Run: headless pygame with SDL's dummy video driver; simulated clock (each Clock.tick advances the game by its frame time, no real sleeping); random seed 0; keys injected as events and as key.get_pressed() state; mouse plan: one left click at the window centre at the start of phase 2, then a move to the lower-right quarter at the start of phase 3.
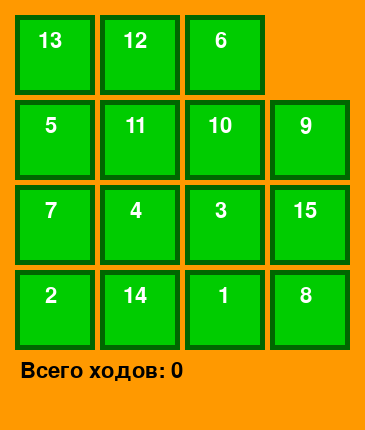
Frame 1 of 4 · flips 1–60 · no input
Frame 2 of 4 · flips 61–180 · clicked the window centre · tapped SPACE, RETURN · held RIGHT (→), D · screen unchanged from frame 1, image omitted
Frame 3 of 4 · flips 181–300 · moved the mouse to the lower-right quarter · held DOWN (↓), S · screen unchanged from frame 2, image omitted
Frame 4 of 4 · flips 301–420 · held LEFT (←), A, UP (↑), W · screen unchanged from frame 3, image omitted

The pygame program that drew these frames:

import random
import pygame
import sys
pygame.init()
field = [[0, 0, 0, 0], [0, 0, 0, 0], [0, 0, 0, 0], [0, 0, 0, 0]]
st = [0, 1, 2, 3, 4, 5, 6, 7, 8, 9, 10, 11, 12, 13, 14, 15]
win = pygame.display.set_mode((365, 430))
pygame.display.set_caption('Пятнашки')

WHITE = (255, 255, 255)
RED = (225, 0, 50)
GREEN = (0, 102, 0)
GREEN1 = (0, 204, 0)
BLUE = (0, 255, 225)
BLACK = (0, 0, 0)
ORANGE = (255, 153, 0)

font = pygame.font.SysFont('comicsansms', 32)

win.fill(ORANGE)
pygame.display.update()

# --------------------------------------------------------------- ПРОВЕРКА НА РЕШЕНИЕ

def prov(b):
    if (b[0] == [1, 2, 3, 4]) and (b[1] == [5, 6, 7, 8]) and (b[2] == [9, 10, 11, 12]) and (b[3] == [13, 14, 15, 0]):
        return 1
    else:
        return 0

# --------------------------------------------------------------- ПРОВЕРКА НА 0

def string(field, st):
    t = 5
    for n in range(0, 4):
        if field[st][n] == 0:
            t = n
    return t


def column(field, cl):
    t = 5
    for k in range(0, 4):
        if field[k][cl] == 0:
            t = k
    return t

# --------------------------------------------------------------- СОСТАВЛЕНИЕ

s = 16
for i in range(0, 4):
    for j in range(0, 4):
        x = random.randrange(0, s)
        field[i][j] = st.pop(x)
        s -= 1

# --------------------------------------------------------------- ПРОВЕРКА

s = 0
for i in range(0, 4):
    for j in range(0, 4):
        if field[i][j] != 0:
            for n in range(j, 4):
                if (field[i][j] > field[i][n]) and (field[i][n] != 0):
                    s += 1
            for k in range(i+1, 4):
                for n in range(0, 4):
                    if (field[i][j] > field[k][n]) and (field[k][n] != 0):
                        s += 1
        else:
            s += (i+1)

# --------------------------------------------------------------- ИСПРАВЛЕНИЕ

if (s % 2) != 0:
    if (field[0][0] != 0) and (field[0][1] != 0):
        x = field[0][0]
        field[0][0] = field[0][1]
        field[0][1] = x
    else:
        x = field[1][0]
        field[1][0] = field[1][1]
        field[1][1] = x


# --------------------------------------------------------------- ОТРИСОВКА

def otr():
    win.fill(ORANGE)
    for i in range(0,4):
        for j in range(0,4):
            if field[i][j] != 0:
                Text = font.render(str(field[i][j]), True, WHITE, GREEN1)
                x = 15 + j*(80 + 5)
                y = 15 + i*(80 + 5)
                if (field[i][j] >= 10) and (field[i][j] != 11):
                    pygame.draw.rect(win, GREEN, (x, y, 80, 80))
                    pygame.draw.rect(win, GREEN1, (x+5, y+5, 70, 70))
                    win.blit(Text, (x + 23, y + 15))
                elif field[i][j] == 11:
                    pygame.draw.rect(win, GREEN, (x, y, 80, 80))
                    pygame.draw.rect(win, GREEN1, (x + 5, y + 5, 70, 70))
                    win.blit(Text, (x + 25, y + 15))
                elif field[i][j] == 1:
                    pygame.draw.rect(win, GREEN, (x, y, 80, 80))
                    pygame.draw.rect(win, GREEN1, (x + 5, y + 5, 70, 70))
                    win.blit(Text, (x + 33, y + 15))
                else:
                    pygame.draw.rect(win, GREEN, (x, y, 80, 80))
                    pygame.draw.rect(win, GREEN1, (x + 5, y + 5, 70, 70))
                    win.blit(Text, (x + 30, y + 15))
    Text = font.render('Всего ходов: '+str(summ), True, BLACK, ORANGE)
    win.blit(Text, (20, 360))
    pygame.display.update()



# --------------------------------------------------------------- ОСНОВА

check = 0
summ = 0
while check != 1:
    st = 100
    cl = 100
    otr()
    for i in pygame.event.get():
        if i.type == pygame.QUIT:
            sys.exit()
        if i.type == pygame.MOUSEBUTTONDOWN:
            if i.button == 1:
                if i.pos[0] in range(15, 96):
                    cl = 0
                elif i.pos[0] in range(100, 181):
                    cl = 1
                elif i.pos[0] in range(185, 266):
                    cl = 2
                elif i.pos[0] in range(270, 351):
                    cl = 3

                if i.pos[1] in range(15, 96):
                    st = 0
                elif i.pos[1] in range(100, 181):
                    st = 1
                elif i.pos[1] in range(185, 266):
                    st = 2
                elif i.pos[1] in range(270, 351):
                    st = 3

    if (st >= 0) and (st <= 3) and (cl >= 0) and (cl <= 3) and (field[st][cl] != 0):

        if string(field, st) != 5:  # ЕСЛИ НОЛЬ В СТРОКЕ
            pos = string(field, st)
            if pos > cl:
                for j in range(pos, cl, -1):
                    field[st][j] = field[st][j - 1]
                field[st][cl] = 0
                summ += 1
                check = prov(field)
            else:
                for j in range(pos,cl):
                    field[st][j] = field[st][j + 1]
                field[st][cl] = 0
                summ += 1
                check = prov(field)

        elif column(field, cl) != 5:  # ЕСЛИ НОЛЬ В СТОЛБЦЕ
            pos = column(field, cl)
            if pos > st:
                for i in range(pos, st, -1):
                    field[i][cl] = field[i - 1][cl]
                field[st][cl] = 0
                summ += 1
                check = prov(field)
            else:
                for i in range(pos,st):
                    field[i][cl] = field[i + 1][cl]
                field[st][cl] = 0
                summ += 1
                check = prov(field)

otr()
font1 = pygame.font.SysFont('comicsansms', 24)
Text = font1.render('ГОЛОВОЛОМКА РЕШЕНА!', True, BLACK, BLUE)
win.blit(Text, (28, 123))
if (summ >= 10) and (summ < 100):
    Text = font1.render('Всего ходов: ' + str(summ), True, BLACK, BLUE)
    win.blit(Text, (92, 207))
elif summ >= 100:
    Text = font1.render('Всего ходов: ' + str(summ), True, BLACK, BLUE)
    win.blit(Text, (88, 207))
else:
    Text = font1.render('Всего ходов: ' + str(summ), True, BLACK, BLUE)
    win.blit(Text, (100, 207))
pygame.display.update()

while 1:
    for i in pygame.event.get():
        if i.type == pygame.QUIT:
            sys.exit()
    pygame.time.delay(20)
